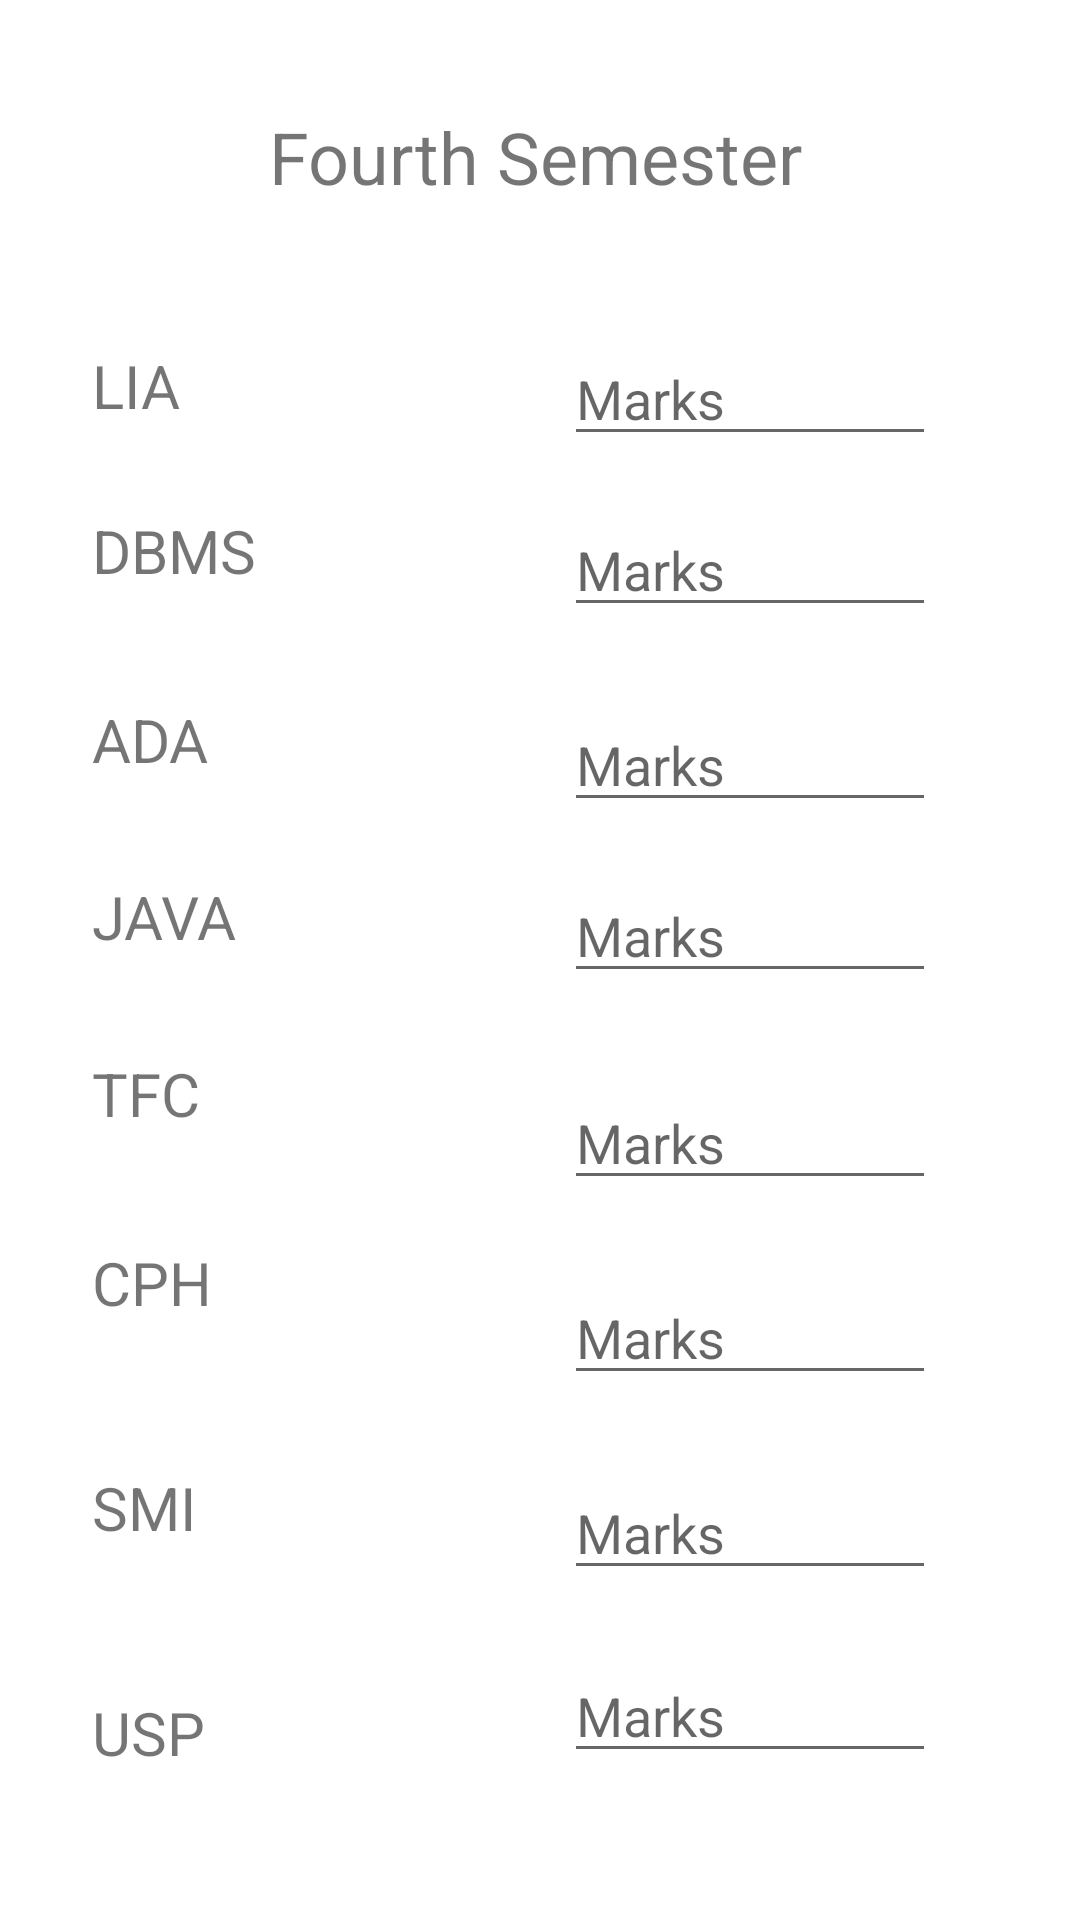

Reconstruct the res/layout file that produces this screen, plus the resources it refers to.
<!-- AndroidManifest.xml: application theme Theme.GPACalculator -->
<!-- res/layout/activity_fourth_semise.xml -->
<?xml version="1.0" encoding="utf-8"?>

<androidx.constraintlayout.widget.ConstraintLayout xmlns:android="http://schemas.android.com/apk/res/android"
    xmlns:app="http://schemas.android.com/apk/res-auto"
    xmlns:tools="http://schemas.android.com/tools"
    android:layout_width="match_parent"
    android:layout_height="match_parent"
    tools:context=".FourthSemise">

    <TextView
        android:id="@+id/textView7"
        android:layout_width="229dp"
        android:layout_height="35dp"
        android:layout_marginTop="36dp"
        android:text="Fourth Semester"
        android:textAlignment="center"
        android:textSize="24sp"
        app:layout_constraintEnd_toEndOf="parent"
        app:layout_constraintHorizontal_bias="0.489"
        app:layout_constraintStart_toStartOf="parent"
        app:layout_constraintTop_toTopOf="parent" />

    <TextView
        android:id="@+id/textView8"
        android:layout_width="wrap_content"
        android:layout_height="wrap_content"
        android:layout_marginTop="44dp"
        android:layout_marginEnd="4dp"
        android:text="LIA"
        android:textSize="20sp"
        app:layout_constraintEnd_toStartOf="@+id/textView7"
        app:layout_constraintTop_toBottomOf="@+id/textView7" />

    <TextView
        android:id="@+id/textView9"
        android:layout_width="wrap_content"
        android:layout_height="wrap_content"
        android:layout_marginTop="28dp"
        android:text="DBMS"
        android:textSize="20sp"
        app:layout_constraintStart_toStartOf="@+id/textView8"
        app:layout_constraintTop_toBottomOf="@+id/textView8" />

    <TextView
        android:id="@+id/textView10"
        android:layout_width="wrap_content"
        android:layout_height="wrap_content"
        android:layout_marginTop="36dp"
        android:text="ADA"
        android:textSize="20sp"
        app:layout_constraintStart_toStartOf="@+id/textView9"
        app:layout_constraintTop_toBottomOf="@+id/textView9" />

    <TextView
        android:id="@+id/textView11"
        android:layout_width="wrap_content"
        android:layout_height="wrap_content"
        android:layout_marginTop="32dp"
        android:text="JAVA"
        android:textSize="20sp"
        app:layout_constraintStart_toStartOf="@+id/textView10"
        app:layout_constraintTop_toBottomOf="@+id/textView10" />

    <TextView
        android:id="@+id/textView12"
        android:layout_width="wrap_content"
        android:layout_height="wrap_content"
        android:layout_marginTop="32dp"
        android:text="TFC"
        android:textSize="20sp"
        app:layout_constraintStart_toStartOf="@+id/textView11"
        app:layout_constraintTop_toBottomOf="@+id/textView11" />

    <TextView
        android:id="@+id/textView13"
        android:layout_width="wrap_content"
        android:layout_height="wrap_content"
        android:layout_marginTop="36dp"
        android:text="CPH"
        android:textSize="20sp"
        app:layout_constraintStart_toStartOf="@+id/textView12"
        app:layout_constraintTop_toBottomOf="@+id/textView12" />

    <TextView
        android:id="@+id/textView14"
        android:layout_width="wrap_content"
        android:layout_height="wrap_content"
        android:layout_marginTop="48dp"
        android:text="SMI"
        android:textSize="20sp"
        app:layout_constraintStart_toStartOf="@+id/textView13"
        app:layout_constraintTop_toBottomOf="@+id/textView13" />

    <TextView
        android:id="@+id/textView15"
        android:layout_width="wrap_content"
        android:layout_height="wrap_content"
        android:layout_marginTop="48dp"
        android:text="USP"
        android:textSize="20sp"
        app:layout_constraintStart_toStartOf="@+id/textView14"
        app:layout_constraintTop_toBottomOf="@+id/textView14" />

    <Button
        android:id="@+id/backbtn"
        android:layout_width="wrap_content"
        android:layout_height="wrap_content"
        android:layout_marginTop="44dp"
        android:onClick="goBack"
        android:text="BACK"
        android:textSize="18sp"
        app:layout_constraintStart_toStartOf="@+id/textView15"
        app:layout_constraintTop_toBottomOf="@+id/textView15" />

    <EditText
        android:id="@+id/lia"
        android:layout_width="124dp"
        android:layout_height="41dp"
        android:layout_marginTop="40dp"
        android:layout_marginEnd="48dp"
        android:ems="10"
        android:hint="Marks"
        android:inputType="textPersonName"
        app:layout_constraintEnd_toEndOf="parent"
        app:layout_constraintTop_toBottomOf="@+id/textView7" />

    <EditText
        android:id="@+id/usp"
        android:layout_width="124dp"
        android:layout_height="41dp"
        android:layout_marginTop="20dp"
        android:ems="10"
        android:hint="Marks"
        android:inputType="textPersonName"
        app:layout_constraintEnd_toEndOf="@+id/smi"
        app:layout_constraintTop_toBottomOf="@+id/smi" />

    <EditText
        android:id="@+id/smi"
        android:layout_width="124dp"
        android:layout_height="41dp"
        android:layout_marginTop="24dp"
        android:ems="10"
        android:hint="Marks"
        android:inputType="textPersonName"
        app:layout_constraintEnd_toEndOf="@+id/cph"
        app:layout_constraintTop_toBottomOf="@+id/cph" />

    <EditText
        android:id="@+id/cph"
        android:layout_width="124dp"
        android:layout_height="41dp"
        android:layout_marginTop="24dp"
        android:ems="10"
        android:hint="Marks"
        android:inputType="textPersonName"
        app:layout_constraintEnd_toEndOf="@+id/tfc"
        app:layout_constraintTop_toBottomOf="@+id/tfc" />

    <EditText
        android:id="@+id/tfc"
        android:layout_width="124dp"
        android:layout_height="41dp"
        android:layout_marginTop="28dp"
        android:ems="10"
        android:hint="Marks"
        android:inputType="textPersonName"
        app:layout_constraintEnd_toEndOf="@+id/java"
        app:layout_constraintTop_toBottomOf="@+id/java" />

    <EditText
        android:id="@+id/java"
        android:layout_width="124dp"
        android:layout_height="41dp"
        android:layout_marginTop="16dp"
        android:layout_marginEnd="48dp"
        android:ems="10"
        android:hint="Marks"
        android:inputType="textPersonName"
        app:layout_constraintEnd_toEndOf="parent"
        app:layout_constraintTop_toBottomOf="@+id/ada" />

    <EditText
        android:id="@+id/ada"
        android:layout_width="124dp"
        android:layout_height="41dp"
        android:layout_marginTop="24dp"
        android:ems="10"
        android:hint="Marks"
        android:inputType="textPersonName"
        app:layout_constraintEnd_toEndOf="@+id/dbms"
        app:layout_constraintTop_toBottomOf="@+id/dbms" />

    <EditText
        android:id="@+id/dbms"
        android:layout_width="124dp"
        android:layout_height="41dp"
        android:layout_marginTop="16dp"
        android:layout_marginEnd="48dp"
        android:ems="10"
        android:hint="Marks"
        android:inputType="textPersonName"
        app:layout_constraintEnd_toEndOf="parent"
        app:layout_constraintTop_toBottomOf="@+id/lia" />

    <Button
        android:id="@+id/calculatebtn"
        android:layout_width="wrap_content"
        android:layout_height="wrap_content"
        android:layout_marginTop="44dp"
        android:layout_marginEnd="52dp"
        android:onClick="calculate"
        android:text="Calculate"
        android:textSize="18sp"
        app:layout_constraintEnd_toEndOf="parent"
        app:layout_constraintTop_toBottomOf="@+id/usp" />
</androidx.constraintlayout.widget.ConstraintLayout>
<!-- resources referenced by this layout -->
<resources>
  <style name="Theme.GPACalculator" parent="Theme.MaterialComponents.DayNight.DarkActionBar">
          
          <item name="colorPrimary">@color/purple_500</item>
          <item name="colorPrimaryVariant">@color/purple_700</item>
          <item name="colorOnPrimary">@color/white</item>
          
          <item name="colorSecondary">@color/teal_200</item>
          <item name="colorSecondaryVariant">@color/teal_700</item>
          <item name="colorOnSecondary">@color/black</item>
          
          <item name="android:statusBarColor" tools:targetApi="l">?attr/colorPrimaryVariant</item>
          
      </style>
  <!-- not gathered from this repository: default colours our renderer supplied (Android Studio template values) -->
  <color name="purple_500">#FF6200EE</color>
  <color name="purple_700">#FF3700B3</color>
  <color name="teal_200">#FF03DAC5</color>
  <color name="teal_700">#FF018786</color>
  <color name="black">#FF000000</color>
  <color name="white">#FFFFFFFF</color>
</resources>
